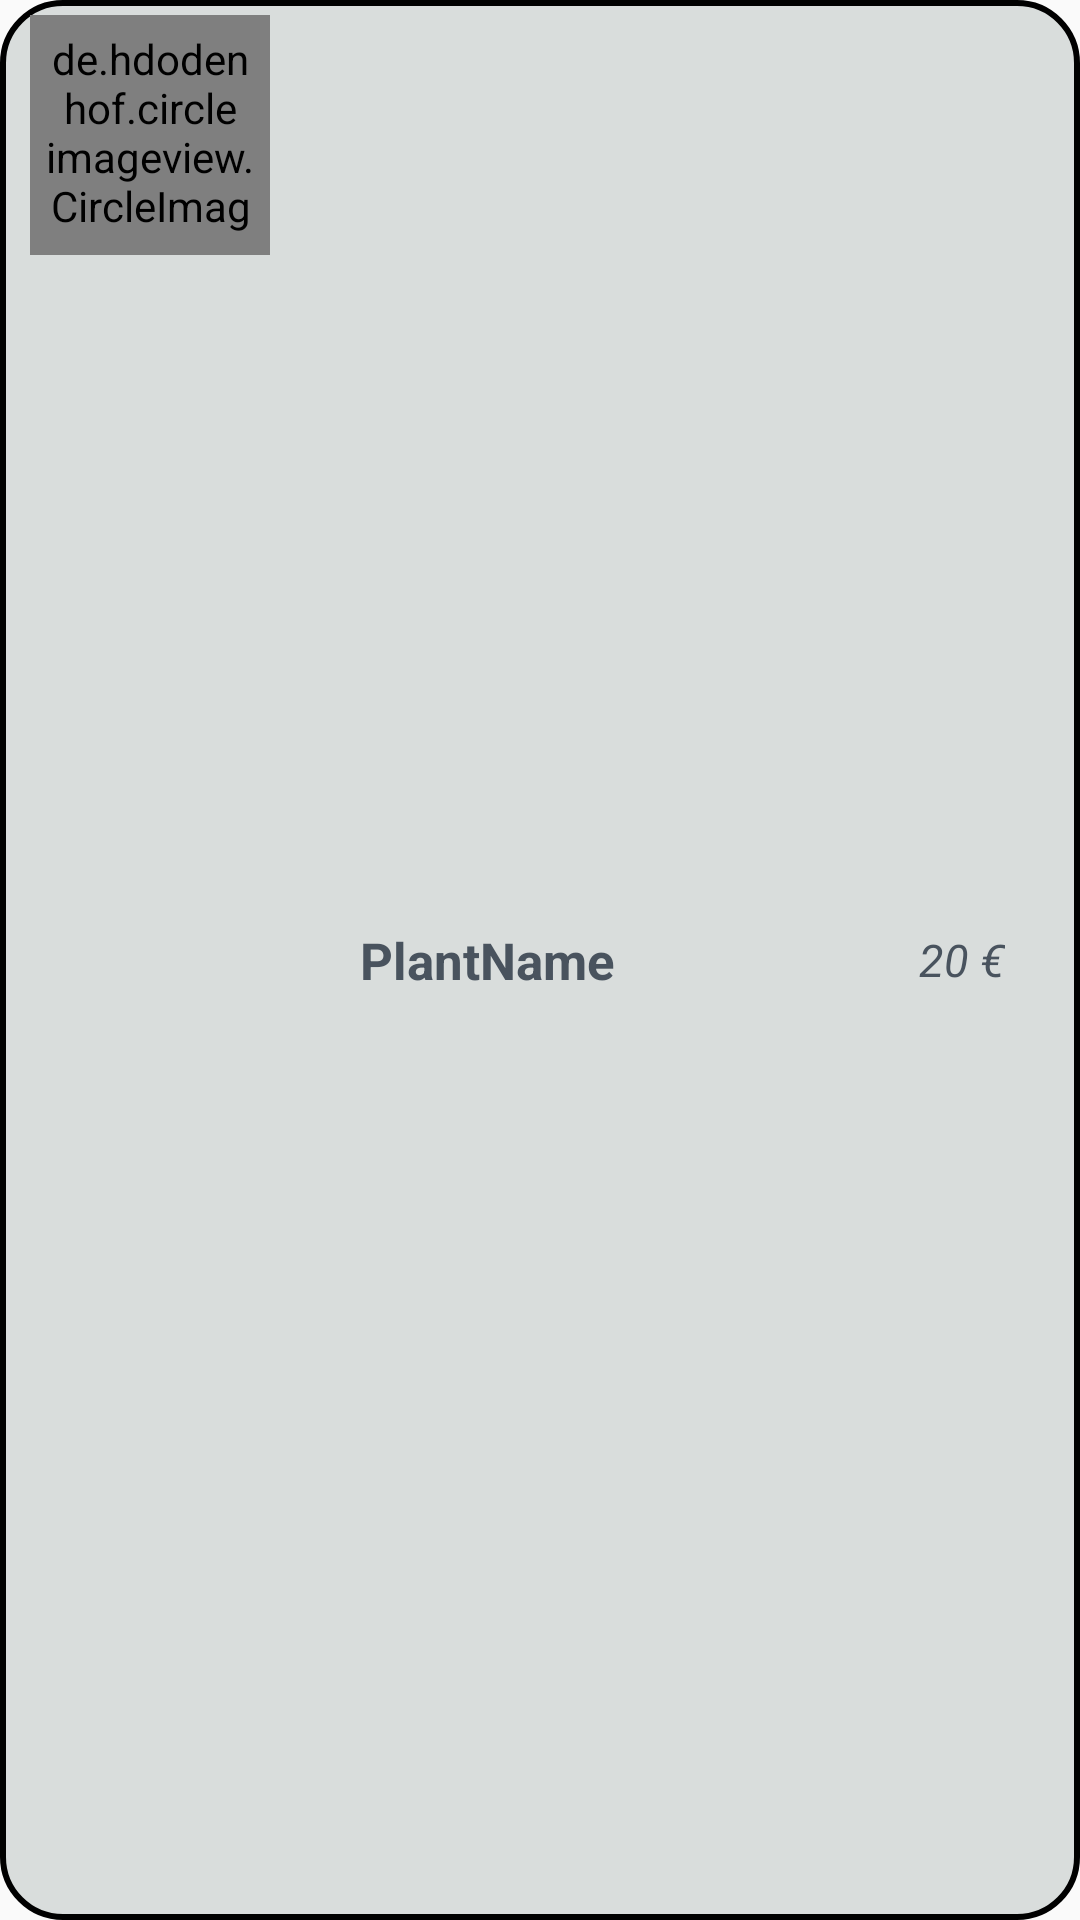

Write the Android layout XML for this screen, with the resource values it uses.
<!-- AndroidManifest.xml: application theme AppTheme -->
<!-- res/layout/layout_list_item.xml -->
<?xml version="1.0" encoding="utf-8"?>
<RelativeLayout xmlns:android="http://schemas.android.com/apk/res/android"
    android:layout_width="match_parent"
    android:layout_height="wrap_content"
    android:padding="5dp"
    android:layout_margin="20dp"
    android:id="@+id/parent_layout"
    android:background="@drawable/my_border">

    <de.hdodenhof.circleimageview.CircleImageView
        android:layout_width="80dp"
        android:layout_height="80dp"
        android:id="@+id/item_image"
        android:layout_marginLeft="5dp"
        android:padding="5dp"
        android:src="@mipmap/ic_launcher"/>

    <TextView
        android:id="@+id/item_name"
        android:layout_width="wrap_content"
        android:layout_height="wrap_content"
        android:layout_centerVertical="true"
        android:layout_marginLeft="30dp"
        android:text="PlantName"
        android:layout_toRightOf="@id/item_image"
        android:textColor="#49535E"
        android:textStyle="bold"
        android:textSize="17sp" />

    <TextView
        android:id="@+id/item_price"
        android:layout_width="wrap_content"
        android:layout_height="wrap_content"
        android:layout_centerVertical="true"
        android:layout_alignParentRight="true"
        android:layout_marginRight="20dp"
        android:textStyle="italic"
        android:text="20 €"
        android:textColor="#49535E"
        android:textSize="15sp" />

   

</RelativeLayout>
<!-- resources referenced by this layout -->
<resources>
  <dimen name="activity_horizontal_margin">30dp</dimen>
  <!-- drawable my_border (drawable) -->
  <?xml version="1.0" encoding="utf-8"?>
  <layer-list
      xmlns:android="http://schemas.android.com/apk/res/android">
     <item>
          <shape android:shape="rectangle">
  
              
              <solid
                  android:color="#D9DDDC">
              </solid>
  
              
              <stroke
                  android:width="2dp"
                  android:color="#000000" >
              </stroke>
  
              
              <corners
                  android:radius= "20dp"   >
              </corners>
          </shape>
     </item>
  
  </layer-list>
  <!-- drawable plus: png bitmap (drawable, 8981 bytes) -->
  <style name="AppTheme" parent="Theme.AppCompat.Light.NoActionBar">
          
          <item name="colorPrimary">@color/colorPrimary</item>
          <item name="colorPrimaryDark">@color/colorPrimaryDark</item>
          <item name="colorAccent">@color/colorAccent</item>
      </style>
  <color name="colorPrimary">#008577</color>
  <color name="colorPrimaryDark">#00574B</color>
  <color name="colorAccent">#D81B60</color>
</resources>
